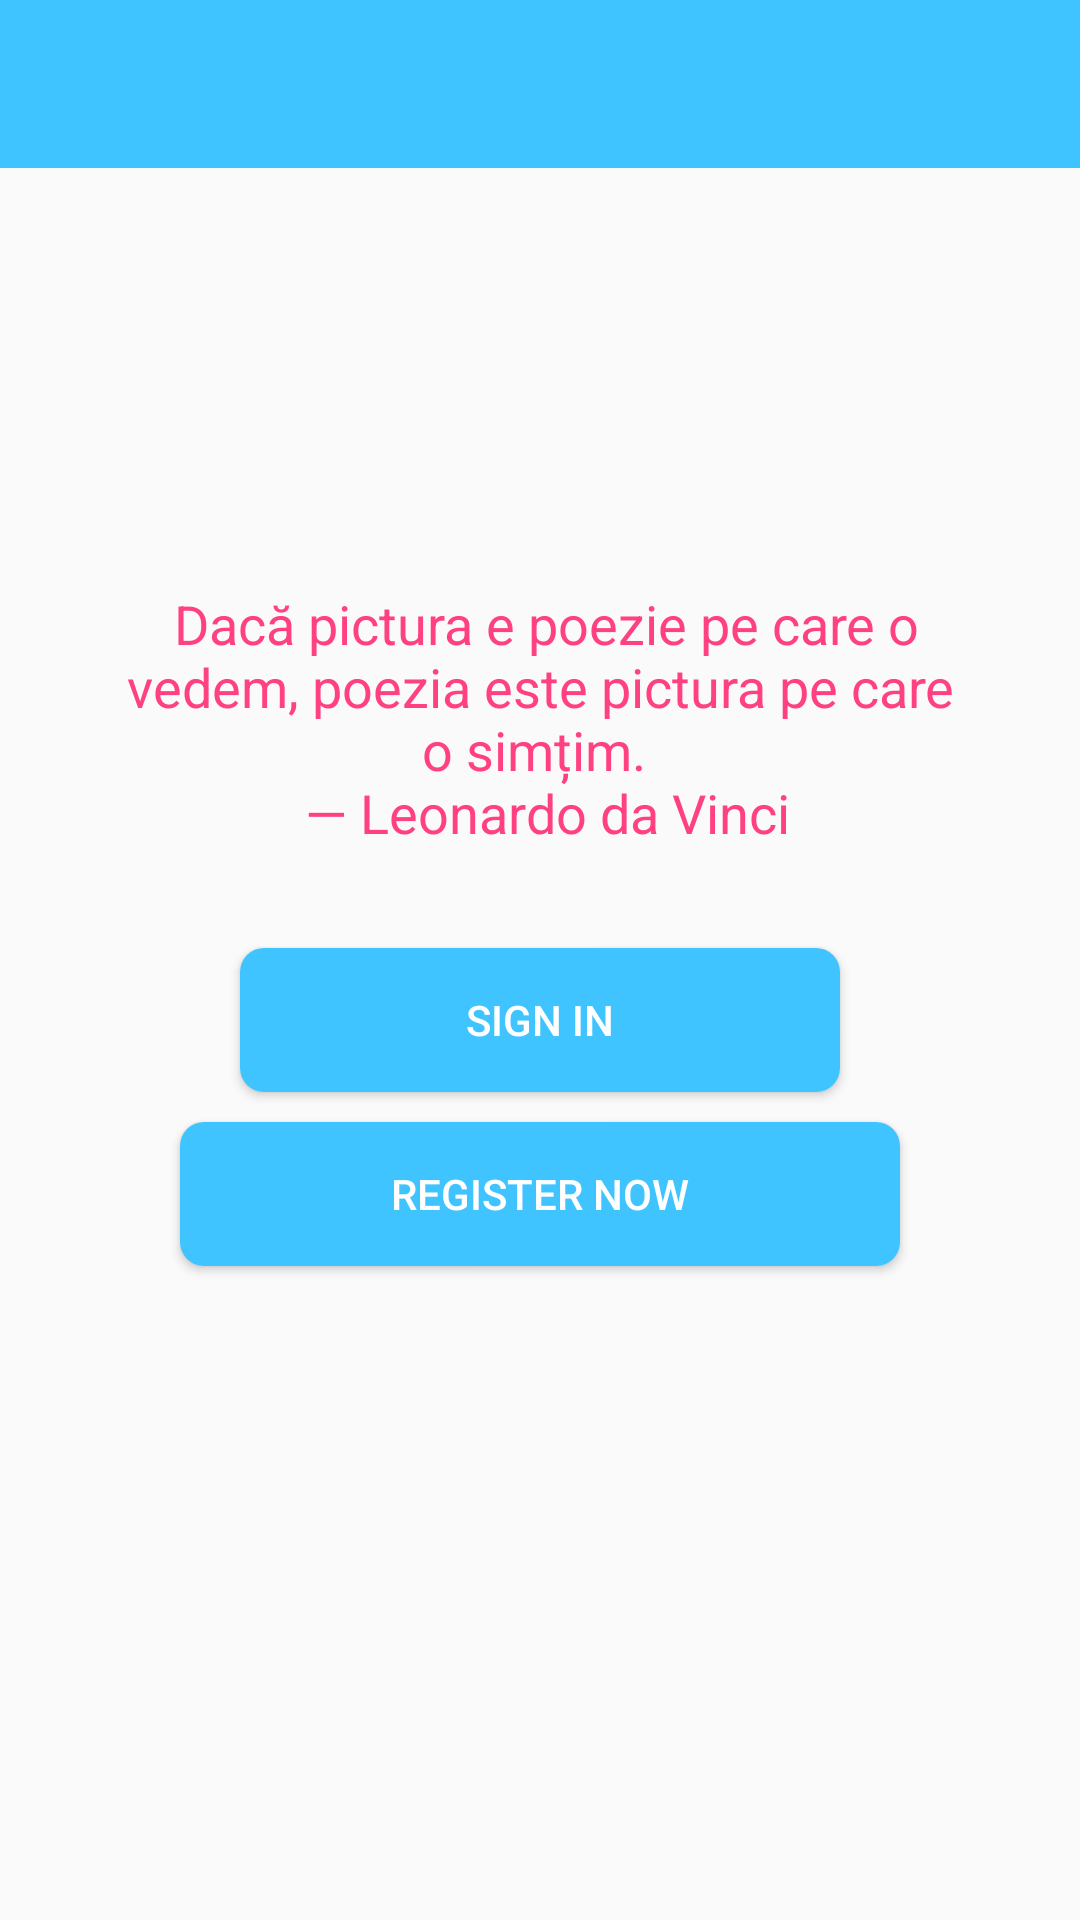

The Android layout XML behind this screen, and the referenced resources:
<!-- AndroidManifest.xml: application theme AppTheme -->
<!-- res/layout/activity_main.xml -->
<?xml version="1.0" encoding="utf-8"?>
<LinearLayout xmlns:android="http://schemas.android.com/apk/res/android"
    xmlns:tools="http://schemas.android.com/tools"
    android:layout_width="match_parent"
    android:layout_height="fill_parent"
    android:orientation="vertical"
    android:paddingBottom="@dimen/activity_vertical_margin"
    android:weightSum="1"
    tools:context=".activities.MainActivity">

    <include
        layout="@layout/app_bar"
        android:layout_width="fill_parent"
        android:layout_height="wrap_content" />

    <RelativeLayout
        android:layout_width="match_parent"
        android:layout_height="match_parent"
        android:layout_gravity="bottom">

        <LinearLayout
            android:layout_width="match_parent"
            android:layout_height="wrap_content"
            android:layout_above="@+id/signInButton"
            android:layout_alignParentLeft="true"
            android:layout_alignParentStart="true"
            android:layout_marginBottom="33dp"
            android:orientation="horizontal">

            <TextView
                android:id="@+id/dummyTextView1"
                android:layout_width="wrap_content"
                android:layout_height="0dp"
                android:layout_gravity="center_vertical"
                android:layout_weight=".1" />

            <TextView
                android:id="@+id/textQuote"
                android:layout_width="0dp"
                android:layout_height="wrap_content"
                android:layout_alignParentLeft="true"
                android:layout_alignParentStart="true"
                android:layout_alignParentTop="true"
                android:layout_weight=".8"
                android:text="@string/quote"
                android:textAlignment="center"
                android:textAppearance="?android:attr/textAppearanceMedium"
                android:textColor="@color/colorAccent" />

            <TextView
                android:id="@+id/dummyTextView2"
                android:layout_width="wrap_content"
                android:layout_height="0dp"
                android:layout_gravity="center_vertical"
                android:layout_weight=".1" />

        </LinearLayout>

        <Button
            android:id="@+id/registerButton"
            android:layout_width="match_parent"
            android:layout_height="wrap_content"
            android:layout_below="@+id/signInButton"
            android:layout_centerHorizontal="true"
            android:layout_gravity="center_horizontal"
            android:layout_marginLeft="60dp"
            android:layout_marginRight="60dp"
            android:layout_marginTop="10dp"
            android:background="@drawable/roundedbutton"
            android:onClick="showRegisterActivity"
            android:text="@string/register"
            android:textColor="@color/textPrimary" />

        <Button
            android:id="@+id/signInButton"
            android:layout_width="match_parent"
            android:layout_height="wrap_content"
            android:layout_centerHorizontal="true"
            android:layout_centerVertical="true"
            android:layout_gravity="center_horizontal"
            android:layout_marginLeft="80dp"
            android:layout_marginRight="80dp"
            android:background="@drawable/roundedbutton"
            android:onClick="showSignInActivity"
            android:text="@string/sign_in"
            android:textColor="@color/textPrimary" />

    </RelativeLayout>

</LinearLayout>
<!-- res/layout/app_bar.xml (included above) -->
<LinearLayout xmlns:android="http://schemas.android.com/apk/res/android"
    android:id="@+id/layout"
    android:layout_width="match_parent"
    android:layout_height="match_parent">

    <android.support.v7.widget.Toolbar
        android:id="@+id/my_toolbar"
        android:layout_width="match_parent"
        android:layout_height="wrap_content"
        android:background="@color/colorPrimary"
        android:minHeight="?attr/actionBarSize"
        android:theme="@style/ActionBarTheme">

        <TextView
            android:id="@+id/toolbar_title"
            android:layout_width="wrap_content"
            android:layout_height="wrap_content"
            android:gravity="center_vertical"
            android:textColor="@color/textPrimary"
            android:textSize="25sp" />

    </android.support.v7.widget.Toolbar>

</LinearLayout>
<!-- resources referenced by this layout -->
<resources>
  <color name="colorAccent">#ff4081</color>
  <color name="colorPrimary">#40c4ff</color>
  <color name="textPrimary">#FFFFFF</color>
  <dimen name="activity_vertical_margin">16dp</dimen>
  <!-- drawable roundedbutton (drawable) -->
  <?xml version="1.0" encoding="utf-8"?>
      <shape xmlns:android="http://schemas.android.com/apk/res/android"
          android:shape="rectangle">
          <solid android:color="@color/colorPrimary" />
          <corners android:bottomRightRadius="8dp"
              android:bottomLeftRadius="8dp"
              android:topRightRadius="8dp"
              android:topLeftRadius="8dp"/>
      </shape>
  <string name="quote">" Dacă pictura e poezie pe care o vedem, poezia este pictura pe care o simțim. "\n ― Leonardo da Vinci</string>
  <string name="register">Register now</string>
  <string name="sign_in">Sign in</string>
  <style name="ActionBarTheme" parent="Theme.AppCompat.DayNight.DarkActionBar">
          <item name="android:textColorSecondary">@color/textPrimary</item>
      </style>
  <style name="AppTheme" parent="Theme.AppCompat.Light.NoActionBar">
          
          <item name="colorPrimary">@color/colorPrimary</item>
          <item name="colorPrimaryDark">@color/colorPrimaryDark</item>
          <item name="colorAccent">@color/colorAccent</item>
  
      </style>
  <color name="colorPrimaryDark">#0094cc</color>
</resources>
